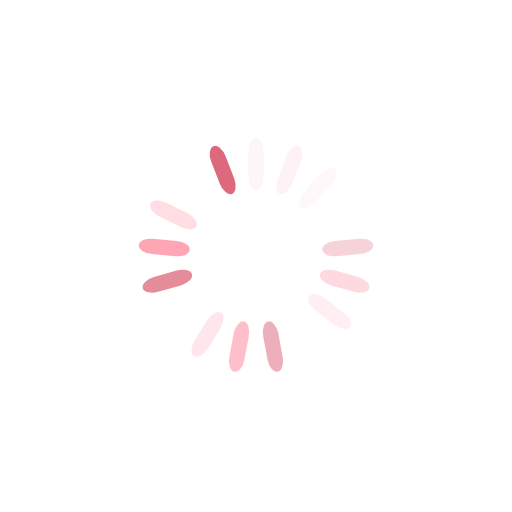
t = 0.00 s
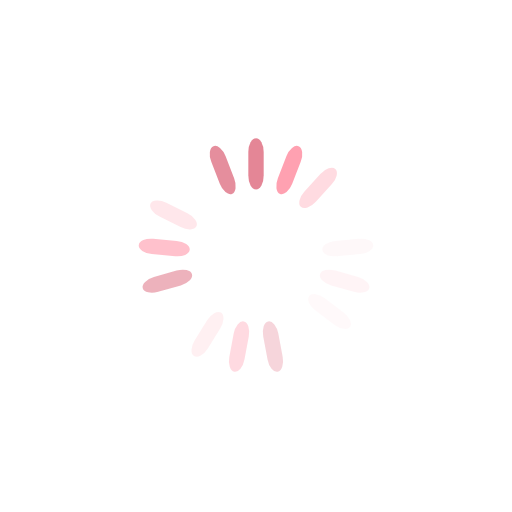
t = 0.22 s
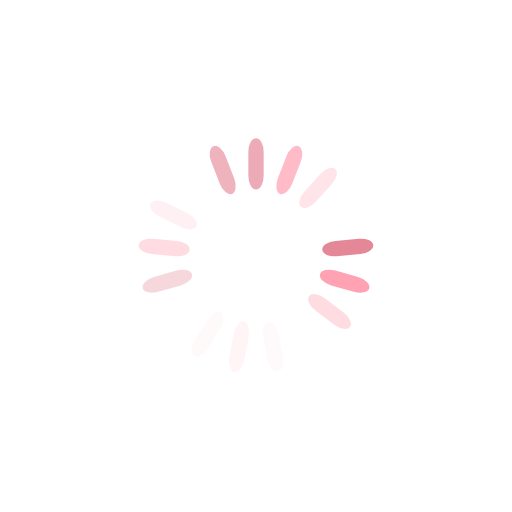
t = 0.43 s
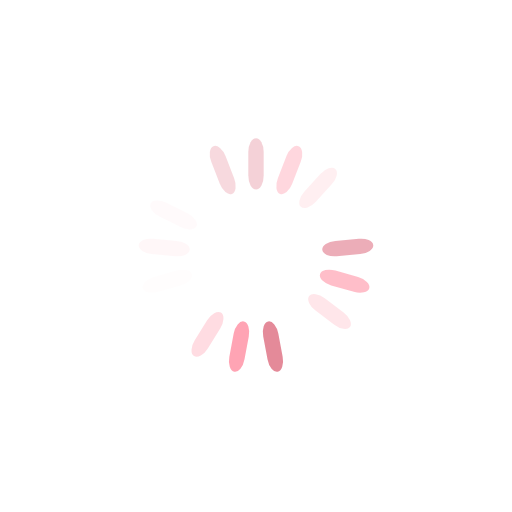
t = 0.65 s

The animated SVG that drew these frames (rendered in a browser with its animation timeline set to each time). Animation: 17 SMIL elements (animate=17); one cycle of 0.86 s, repeats indefinitely.

<?xml version="1.0" encoding="utf-8"?>
<svg xmlns="http://www.w3.org/2000/svg" xmlns:xlink="http://www.w3.org/1999/xlink" style="margin: auto; background: none; display: block; shape-rendering: auto;" width="258px" height="258px" viewBox="0 0 100 100" preserveAspectRatio="xMidYMid">
<g transform="rotate(0 50 50)">
  <rect x="48.5" y="27" rx="1.5" ry="2.7" width="3" height="10" fill="#dd697d">
    <animate attributeName="opacity" values="1;0" keyTimes="0;1" dur="0.8620689655172413s" begin="-0.8113590263691682s" repeatCount="indefinite"></animate>
  </rect>
</g><g transform="rotate(21.176470588235293 50 50)">
  <rect x="48.5" y="27" rx="1.5" ry="2.7" width="3" height="10" fill="#ff93a6">
    <animate attributeName="opacity" values="1;0" keyTimes="0;1" dur="0.8620689655172413s" begin="-0.7606490872210953s" repeatCount="indefinite"></animate>
  </rect>
</g><g transform="rotate(42.35294117647059 50 50)">
  <rect x="48.5" y="27" rx="1.5" ry="2.7" width="3" height="10" fill="#ffd9df">
    <animate attributeName="opacity" values="1;0" keyTimes="0;1" dur="0.8620689655172413s" begin="-0.7099391480730223s" repeatCount="indefinite"></animate>
  </rect>
</g><g transform="rotate(63.529411764705884 50 50)">
  <rect x="48.5" y="27" rx="1.5" ry="2.7" width="3" height="10" fill="#ffffff">
    <animate attributeName="opacity" values="1;0" keyTimes="0;1" dur="0.8620689655172413s" begin="-0.6592292089249492s" repeatCount="indefinite"></animate>
  </rect>
</g><g transform="rotate(84.70588235294117 50 50)">
  <rect x="48.5" y="27" rx="1.5" ry="2.7" width="3" height="10" fill="#dd697d">
    <animate attributeName="opacity" values="1;0" keyTimes="0;1" dur="0.8620689655172413s" begin="-0.6085192697768762s" repeatCount="indefinite"></animate>
  </rect>
</g><g transform="rotate(105.88235294117646 50 50)">
  <rect x="48.5" y="27" rx="1.5" ry="2.7" width="3" height="10" fill="#ff93a6">
    <animate attributeName="opacity" values="1;0" keyTimes="0;1" dur="0.8620689655172413s" begin="-0.5578093306288032s" repeatCount="indefinite"></animate>
  </rect>
</g><g transform="rotate(127.05882352941177 50 50)">
  <rect x="48.5" y="27" rx="1.5" ry="2.7" width="3" height="10" fill="#ffd9df">
    <animate attributeName="opacity" values="1;0" keyTimes="0;1" dur="0.8620689655172413s" begin="-0.5070993914807301s" repeatCount="indefinite"></animate>
  </rect>
</g><g transform="rotate(148.23529411764707 50 50)">
  <rect x="48.5" y="27" rx="1.5" ry="2.7" width="3" height="10" fill="#ffffff">
    <animate attributeName="opacity" values="1;0" keyTimes="0;1" dur="0.8620689655172413s" begin="-0.45638945233265715s" repeatCount="indefinite"></animate>
  </rect>
</g><g transform="rotate(169.41176470588235 50 50)">
  <rect x="48.5" y="27" rx="1.5" ry="2.7" width="3" height="10" fill="#dd697d">
    <animate attributeName="opacity" values="1;0" keyTimes="0;1" dur="0.8620689655172413s" begin="-0.4056795131845841s" repeatCount="indefinite"></animate>
  </rect>
</g><g transform="rotate(190.58823529411765 50 50)">
  <rect x="48.5" y="27" rx="1.5" ry="2.7" width="3" height="10" fill="#ff93a6">
    <animate attributeName="opacity" values="1;0" keyTimes="0;1" dur="0.8620689655172413s" begin="-0.35496957403651114s" repeatCount="indefinite"></animate>
  </rect>
</g><g transform="rotate(211.76470588235293 50 50)">
  <rect x="48.5" y="27" rx="1.5" ry="2.7" width="3" height="10" fill="#ffd9df">
    <animate attributeName="opacity" values="1;0" keyTimes="0;1" dur="0.8620689655172413s" begin="-0.3042596348884381s" repeatCount="indefinite"></animate>
  </rect>
</g><g transform="rotate(232.94117647058823 50 50)">
  <rect x="48.5" y="27" rx="1.5" ry="2.7" width="3" height="10" fill="#ffffff">
    <animate attributeName="opacity" values="1;0" keyTimes="0;1" dur="0.8620689655172413s" begin="-0.25354969574036507s" repeatCount="indefinite"></animate>
  </rect>
</g><g transform="rotate(254.11764705882354 50 50)">
  <rect x="48.5" y="27" rx="1.5" ry="2.7" width="3" height="10" fill="#dd697d">
    <animate attributeName="opacity" values="1;0" keyTimes="0;1" dur="0.8620689655172413s" begin="-0.20283975659229206s" repeatCount="indefinite"></animate>
  </rect>
</g><g transform="rotate(275.29411764705884 50 50)">
  <rect x="48.5" y="27" rx="1.5" ry="2.7" width="3" height="10" fill="#ff93a6">
    <animate attributeName="opacity" values="1;0" keyTimes="0;1" dur="0.8620689655172413s" begin="-0.15212981744421905s" repeatCount="indefinite"></animate>
  </rect>
</g><g transform="rotate(296.47058823529414 50 50)">
  <rect x="48.5" y="27" rx="1.5" ry="2.7" width="3" height="10" fill="#ffd9df">
    <animate attributeName="opacity" values="1;0" keyTimes="0;1" dur="0.8620689655172413s" begin="-0.10141987829614603s" repeatCount="indefinite"></animate>
  </rect>
</g><g transform="rotate(317.6470588235294 50 50)">
  <rect x="48.5" y="27" rx="1.5" ry="2.7" width="3" height="10" fill="#ffffff">
    <animate attributeName="opacity" values="1;0" keyTimes="0;1" dur="0.8620689655172413s" begin="-0.050709939148073015s" repeatCount="indefinite"></animate>
  </rect>
</g><g transform="rotate(338.8235294117647 50 50)">
  <rect x="48.5" y="27" rx="1.5" ry="2.7" width="3" height="10" fill="#dd697d">
    <animate attributeName="opacity" values="1;0" keyTimes="0;1" dur="0.8620689655172413s" begin="0s" repeatCount="indefinite"></animate>
  </rect>
</g>
<!-- [ldio] generated by https://loading.io/ --></svg>
